2-way image classification set "old_dataset" from GitHub (Adam-Yun/16-badminton-analysis); label vocabulary: non rally, rally.

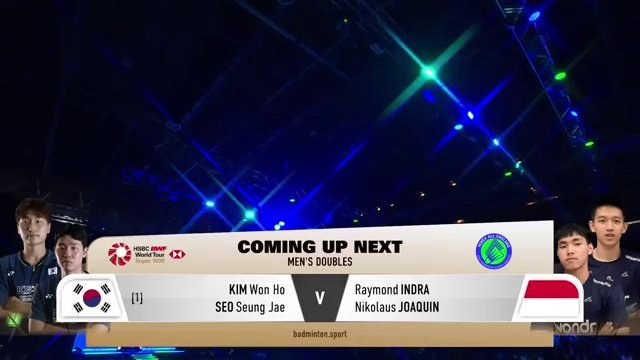
Label: non rally

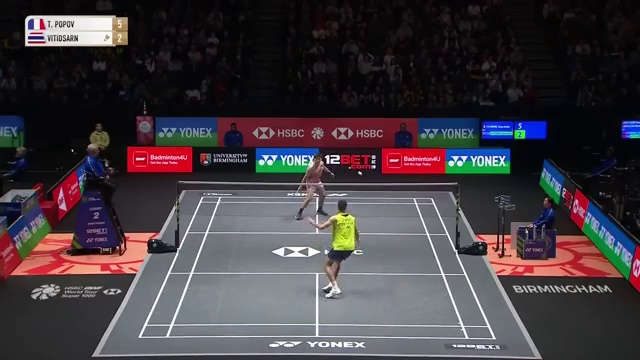
Label: rally

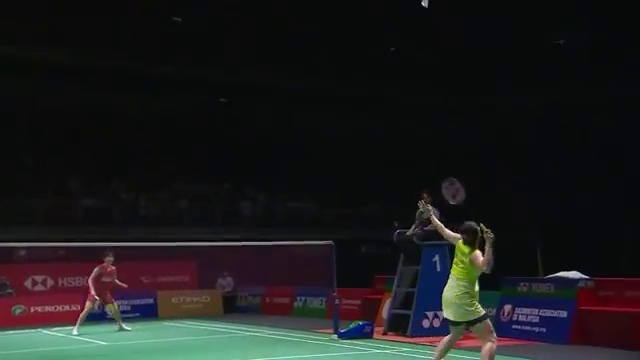
Label: non rally

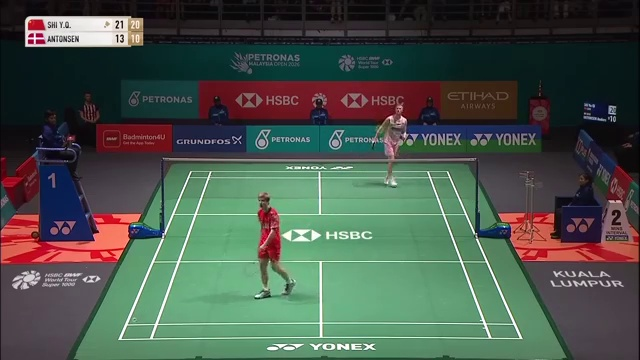
Label: rally

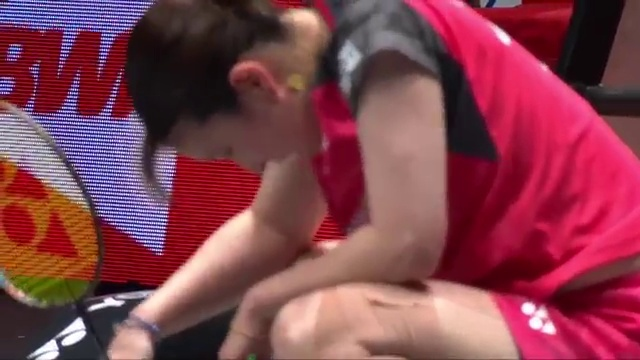
Label: non rally

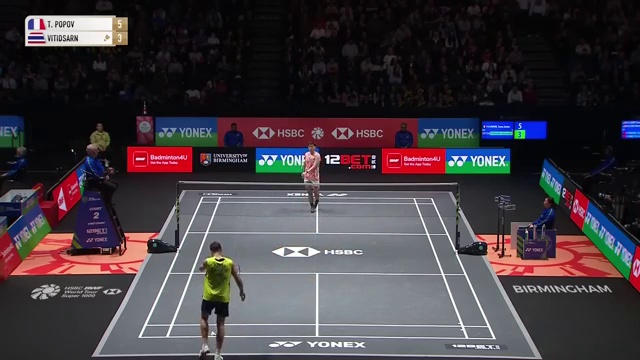
Label: rally
